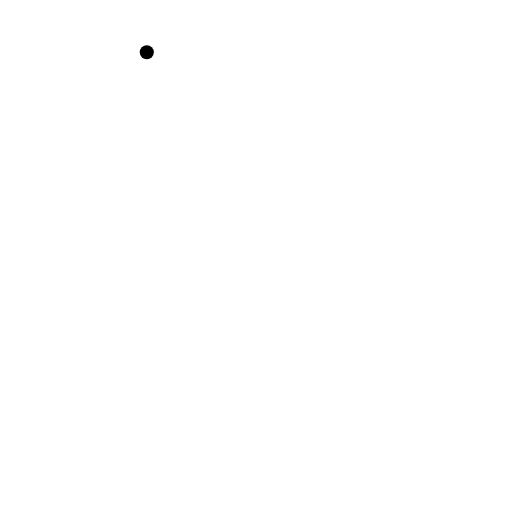
t = 0.00 s
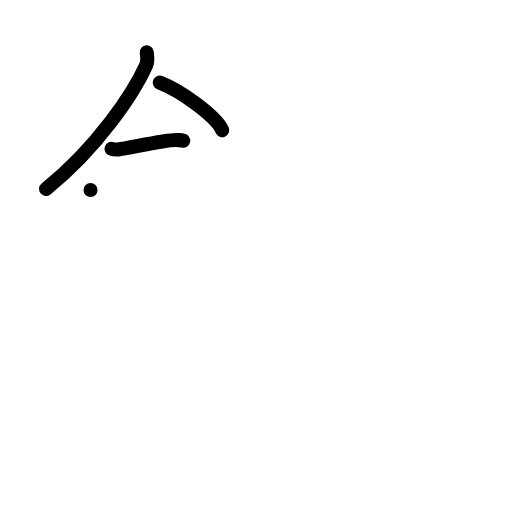
t = 3.00 s
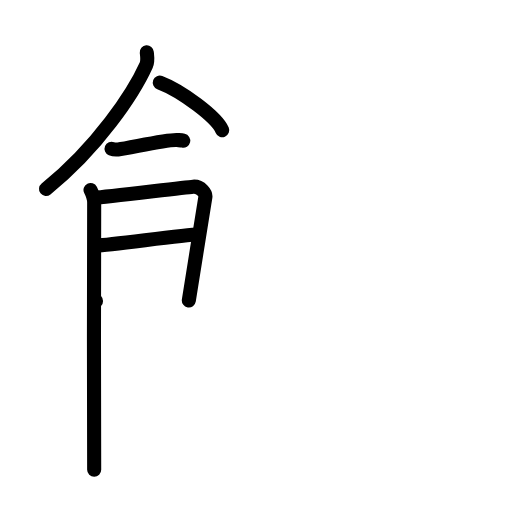
t = 6.00 s
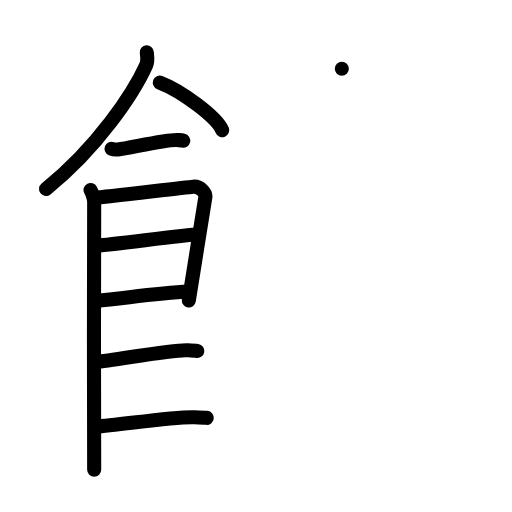
t = 9.00 s
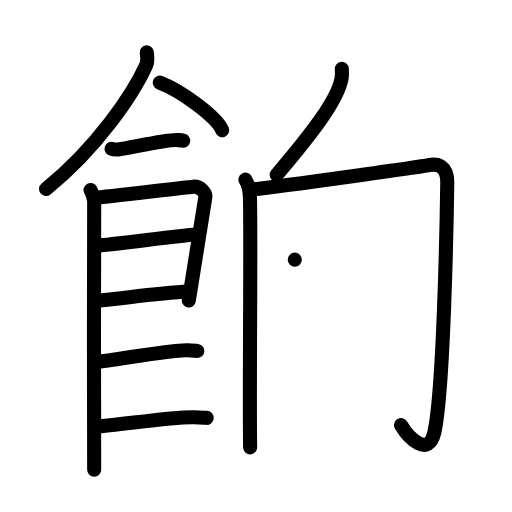
t = 12.00 s
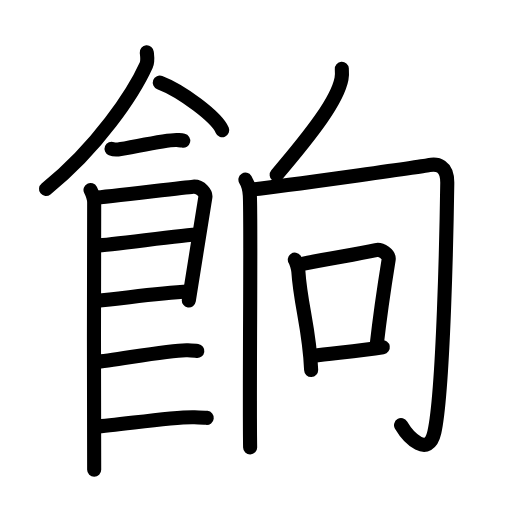
t = 15.00 s

The animated SVG that drew these frames (rendered in a browser with its animation timeline set to each time). Animation: 45 SMIL elements (animate=45); one cycle of 15.00 s.

<?xml version="1.0" encoding="UTF-8"?>
<!--
AniKanjiVG is licensed by CC-BY-SA Paul C. Sommerhoff (https://bitbucket.org/sommerhoff/anikanjivg).
AniKanjiVG uses KanjiVG which is licensed by CC-BY-SA Ulrich Apel (http://kanjivg.tagaini.net).
See also http://creativecommons.org/licenses/by-sa/3.0/
-->
<svg xmlns:kvg='http://kanjivg.tagaini.net' xmlns='http://www.w3.org/2000/svg' width='109' height='109' viewBox='0 0 109 109' style='fill:none;stroke:#000000;stroke-width:3;stroke-linecap:round;stroke-linejoin:round;' id="kvg:kanji_09909"><g id="kvg:09909" kvg:element="餉"><g id="kvg:09909-g1" kvg:element="飠" kvg:variant="true" kvg:original="食" kvg:position="left" kvg:radical="general"><path id="kvg:09909-s1" kvg:type="㇒" d="M31.25,11.14c0.06,0.67,0.29,1.8-0.12,2.71c-2.68,5.95-10.39,17.6-21.33,26.37"><animate attributeName="d" begin="0.0s" dur="0.5s" from="M31.25,11.14C31.25,11.14,31.25,11.14,31.25,11.14" to="M31.25,11.14c0.06,0.67,0.29,1.8-0.12,2.71" />
<animate attributeName="d" begin="0.5s" dur="0.5s" from="M31.25,11.14c0.06,0.67,0.29,1.8-0.12,2.71c0,0,0,0,0,0,0" to="M31.25,11.14c0.06,0.67,0.29,1.8-0.12,2.71c-2.68,5.95-10.39,17.6-21.33,26.37" />
</path>
<path id="kvg:09909-s2" kvg:type="㇔/㇏" d="M34.02,17.58c4.69,1.79,12.12,7.35,13.29,10.13"><animate attributeName="d" begin="1.0s" dur="1.0s" from="M34.02,17.58C34.02,17.58,34.02,17.58,34.02,17.58" to="M34.02,17.58c4.69,1.79,12.12,7.35,13.29,10.13" />
<animate attributeName="d" begin="0s" dur="1.0s" from="M-100,-100" to="M-100,-100" />
</path>
<path id="kvg:09909-s3" kvg:type="㇐" d="M23.75,31.66c0.36,0.15,1.02,0.19,1.39,0.15c2.3-0.25,10.37-2.17,12.6-2c0.6,0.05,0.96,0.07,1.27,0.14"><animate attributeName="d" begin="2.0s" dur="0.3333333333333333s" from="M23.75,31.66C23.75,31.66,23.75,31.66,23.75,31.66" to="M23.75,31.66c0.36,0.15,1.02,0.19,1.39,0.15" />
<animate attributeName="d" begin="2.3333333333333335s" dur="0.3333333333333333s" from="M23.75,31.66c0.36,0.15,1.02,0.19,1.39,0.15c0,0,0,0,0,0,0" to="M23.75,31.66c0.36,0.15,1.02,0.19,1.39,0.15c2.3-0.25,10.37-2.17,12.6-2" />
<animate attributeName="d" begin="2.6666666666666665s" dur="0.3333333333333333s" from="M23.75,31.66c0.36,0.15,1.02,0.19,1.39,0.15c2.3-0.25,10.37-2.17,12.6-2c0,0,0,0,0,0,0" to="M23.75,31.66c0.36,0.15,1.02,0.19,1.39,0.15c2.3-0.25,10.37-2.17,12.6-2c0.6,0.05,0.96,0.07,1.27,0.14" />
<animate attributeName="d" begin="0s" dur="2.0s" from="M-100,-100" to="M-100,-100" />
</path>
<path id="kvg:09909-s4" kvg:type="㇑" d="M19.27,40.44c0.39,0.78,0.78,1.68,0.78,2.72c0,1.04-0.13,55.79,0,56.84"><animate attributeName="d" begin="3.0s" dur="0.5s" from="M19.27,40.44C19.27,40.44,19.27,40.44,19.27,40.44" to="M19.27,40.44c0.39,0.78,0.78,1.68,0.78,2.72" />
<animate attributeName="d" begin="3.5s" dur="0.5s" from="M19.27,40.44c0.39,0.78,0.78,1.68,0.78,2.72c0,0,0,0,0,0,0" to="M19.27,40.44c0.39,0.78,0.78,1.68,0.78,2.72c0,1.04-0.13,55.79,0,56.84" />
<animate attributeName="d" begin="0s" dur="3.0s" from="M-100,-100" to="M-100,-100" />
</path>
<path id="kvg:09909-s5" kvg:type="㇕" d="M20.19,42.07c2.2-0.13,18.91-2.17,20.92-2.33c1.67-0.13,2.74,1.45,2.61,2.22c-0.26,1.57-2.97,18.54-3.52,22.01"><animate attributeName="d" begin="4.0s" dur="0.3333333333333333s" from="M20.19,42.07C20.19,42.07,20.19,42.07,20.19,42.07" to="M20.19,42.07c2.2-0.13,18.91-2.17,20.92-2.33" />
<animate attributeName="d" begin="4.333333333333333s" dur="0.3333333333333333s" from="M20.19,42.07c2.2-0.13,18.91-2.17,20.92-2.33c0,0,0,0,0,0,0" to="M20.19,42.07c2.2-0.13,18.91-2.17,20.92-2.33c1.67-0.13,2.74,1.45,2.61,2.22" />
<animate attributeName="d" begin="4.666666666666667s" dur="0.3333333333333333s" from="M20.19,42.07c2.2-0.13,18.91-2.17,20.92-2.33c1.67-0.13,2.74,1.45,2.61,2.22c0,0,0,0,0,0,0" to="M20.19,42.07c2.2-0.13,18.91-2.17,20.92-2.33c1.67-0.13,2.74,1.45,2.61,2.22c-0.26,1.57-2.97,18.54-3.52,22.01" />
<animate attributeName="d" begin="0s" dur="4.0s" from="M-100,-100" to="M-100,-100" />
</path>
<path id="kvg:09909-s6" kvg:type="㇐a" d="M20.58,52.23c2.97,0,18.36-2.31,21.72-2.31"><animate attributeName="d" begin="5.0s" dur="1.0s" from="M20.58,52.23C20.58,52.23,20.58,52.23,20.58,52.23" to="M20.58,52.23c2.97,0,18.36-2.31,21.72-2.31" />
<animate attributeName="d" begin="0s" dur="5.0s" from="M-100,-100" to="M-100,-100" />
</path>
<path id="kvg:09909-s7" kvg:type="㇐a" d="M20.44,64.06c6.06-0.56,12.31-1.56,19.85-2.04"><animate attributeName="d" begin="6.0s" dur="1.0s" from="M20.44,64.06C20.44,64.06,20.44,64.06,20.44,64.06" to="M20.44,64.06c6.06-0.56,12.31-1.56,19.85-2.04" />
<animate attributeName="d" begin="0s" dur="6.0s" from="M-100,-100" to="M-100,-100" />
</path>
<path id="kvg:09909-s8" kvg:type="㇐c" d="M20.39,77.06c3.73-0.25,15.96-2.67,19.57-2.49c0.97,0.04,1.56,0.07,2.05,0.14"><animate attributeName="d" begin="7.0s" dur="0.5s" from="M20.39,77.06C20.39,77.06,20.39,77.06,20.39,77.06" to="M20.39,77.06c3.73-0.25,15.96-2.67,19.57-2.49" />
<animate attributeName="d" begin="7.5s" dur="0.5s" from="M20.39,77.06c3.73-0.25,15.96-2.67,19.57-2.49c0,0,0,0,0,0,0" to="M20.39,77.06c3.73-0.25,15.96-2.67,19.57-2.49c0.97,0.04,1.56,0.07,2.05,0.14" />
<animate attributeName="d" begin="0s" dur="7.0s" from="M-100,-100" to="M-100,-100" />
</path>
<path id="kvg:09909-s9" kvg:type="㇐c" d="M20.39,90.81c4.73-0.25,16.44-2.17,21.02-1.99c1.23,0.04,1.98,0.07,2.6,0.14"><animate attributeName="d" begin="8.0s" dur="0.5s" from="M20.39,90.81C20.39,90.81,20.39,90.81,20.39,90.81" to="M20.39,90.81c4.73-0.25,16.44-2.17,21.02-1.99" />
<animate attributeName="d" begin="8.5s" dur="0.5s" from="M20.39,90.81c4.73-0.25,16.44-2.17,21.02-1.99c0,0,0,0,0,0,0" to="M20.39,90.81c4.73-0.25,16.44-2.17,21.02-1.99c1.23,0.04,1.98,0.07,2.6,0.14" />
<animate attributeName="d" begin="0s" dur="8.0s" from="M-100,-100" to="M-100,-100" />
</path>
</g>
<g id="kvg:09909-g2" kvg:element="向" kvg:position="right"><g id="kvg:09909-g3" kvg:element="丿"><path id="kvg:09909-s10" kvg:type="㇒" d="M72.77,14.64c0.04,0.53,0.08,1.37-0.07,2.14c-0.88,4.5-5.9,11.15-13.8,20.44"><animate attributeName="d" begin="9.0s" dur="0.5s" from="M72.77,14.64C72.77,14.64,72.77,14.64,72.77,14.64" to="M72.77,14.64c0.04,0.53,0.08,1.37-0.07,2.14" />
<animate attributeName="d" begin="9.5s" dur="0.5s" from="M72.77,14.64c0.04,0.53,0.08,1.37-0.07,2.14c0,0,0,0,0,0,0" to="M72.77,14.64c0.04,0.53,0.08,1.37-0.07,2.14c-0.88,4.5-5.9,11.15-13.8,20.44" />
<animate attributeName="d" begin="0s" dur="9.0s" from="M-100,-100" to="M-100,-100" />
</path>
</g>
<g id="kvg:09909-g4" kvg:element="冂"><path id="kvg:09909-s11" kvg:type="㇑" d="M52.25,38.25c0.47,0.75,0.87,2.03,0.94,3.39c0.29,5.61-0.14,41.86,0.06,53.61"><animate attributeName="d" begin="10.0s" dur="0.5s" from="M52.25,38.25C52.25,38.25,52.25,38.25,52.25,38.25" to="M52.25,38.25c0.47,0.75,0.87,2.03,0.94,3.39" />
<animate attributeName="d" begin="10.5s" dur="0.5s" from="M52.25,38.25c0.47,0.75,0.87,2.03,0.94,3.39c0,0,0,0,0,0,0" to="M52.25,38.25c0.47,0.75,0.87,2.03,0.94,3.39c0.29,5.61-0.14,41.86,0.06,53.61" />
<animate attributeName="d" begin="0s" dur="10.0s" from="M-100,-100" to="M-100,-100" />
</path>
<path id="kvg:09909-s12" kvg:type="㇆a" d="M53.54,40.35c5.99-0.6,36.59-4.92,37.71-5.18c1.8-0.42,4.02,0.05,3.97,3.83c-0.14,9.76-0.8,44.28-2.75,53.03c-1.22,5.48-5.47,1.23-7.09-1.52"><animate attributeName="d" begin="11.0s" dur="0.25s" from="M53.54,40.35C53.54,40.35,53.54,40.35,53.54,40.35" to="M53.54,40.35c5.99-0.6,36.59-4.92,37.71-5.18" />
<animate attributeName="d" begin="11.25s" dur="0.25s" from="M53.54,40.35c5.99-0.6,36.59-4.92,37.71-5.18c0,0,0,0,0,0,0" to="M53.54,40.35c5.99-0.6,36.59-4.92,37.71-5.18c1.8-0.42,4.02,0.05,3.97,3.83" />
<animate attributeName="d" begin="11.5s" dur="0.25s" from="M53.54,40.35c5.99-0.6,36.59-4.92,37.71-5.18c1.8-0.42,4.02,0.05,3.97,3.83c0,0,0,0,0,0,0" to="M53.54,40.35c5.99-0.6,36.59-4.92,37.71-5.18c1.8-0.42,4.02,0.05,3.97,3.83c-0.14,9.76-0.8,44.28-2.75,53.03" />
<animate attributeName="d" begin="11.75s" dur="0.25s" from="M53.54,40.35c5.99-0.6,36.59-4.92,37.71-5.18c1.8-0.42,4.02,0.05,3.97,3.83c-0.14,9.76-0.8,44.28-2.75,53.03c0,0,0,0,0,0,0" to="M53.54,40.35c5.99-0.6,36.59-4.92,37.71-5.18c1.8-0.42,4.02,0.05,3.97,3.83c-0.14,9.76-0.8,44.28-2.75,53.03c-1.22,5.48-5.47,1.23-7.09-1.52" />
<animate attributeName="d" begin="0s" dur="11.0s" from="M-100,-100" to="M-100,-100" />
</path>
</g>
<g id="kvg:09909-g5" kvg:element="口"><path id="kvg:09909-s13" kvg:type="㇑" d="M62.76,55.28c0.31,0.44,0.72,1.93,0.76,2.52c0.45,7.11,2.37,12.17,2.72,20.96"><animate attributeName="d" begin="12.0s" dur="0.5s" from="M62.76,55.28C62.76,55.28,62.76,55.28,62.76,55.28" to="M62.76,55.28c0.31,0.44,0.72,1.93,0.76,2.52" />
<animate attributeName="d" begin="12.5s" dur="0.5s" from="M62.76,55.28c0.31,0.44,0.72,1.93,0.76,2.52c0,0,0,0,0,0,0" to="M62.76,55.28c0.31,0.44,0.72,1.93,0.76,2.52c0.45,7.11,2.37,12.17,2.72,20.96" />
<animate attributeName="d" begin="0s" dur="12.0s" from="M-100,-100" to="M-100,-100" />
</path>
<path id="kvg:09909-s14" kvg:type="㇕b" d="M63.88,56.28C70,55,75.41,54.25,80.03,53.24c1.17-0.26,2.88,0.97,2.71,2.01c-0.7,4.32-1.88,12.25-2.54,18.13"><animate attributeName="d" begin="13.0s" dur="0.3333333333333333s" from="M63.88,56.28C63.88,56.28,63.88,56.28,63.88,56.28" to="M63.88,56.28C70,55,75.41,54.25,80.03,53.24" />
<animate attributeName="d" begin="13.333333333333334s" dur="0.3333333333333333s" from="M63.88,56.28C70,55,75.41,54.25,80.03,53.24c0,0,0,0,0,0,0" to="M63.88,56.28C70,55,75.41,54.25,80.03,53.24c1.17-0.26,2.88,0.97,2.71,2.01" />
<animate attributeName="d" begin="13.666666666666666s" dur="0.3333333333333333s" from="M63.88,56.28C70,55,75.41,54.25,80.03,53.24c1.17-0.26,2.88,0.97,2.71,2.01c0,0,0,0,0,0,0" to="M63.88,56.28C70,55,75.41,54.25,80.03,53.24c1.17-0.26,2.88,0.97,2.71,2.01c-0.7,4.32-1.88,12.25-2.54,18.13" />
<animate attributeName="d" begin="0s" dur="13.0s" from="M-100,-100" to="M-100,-100" />
</path>
<path id="kvg:09909-s15" kvg:type="㇐b" d="M66.72,75.76c3.77-0.55,9.59-1,14.77-1.84"><animate attributeName="d" begin="14.0s" dur="1.0s" from="M66.72,75.76C66.72,75.76,66.72,75.76,66.72,75.76" to="M66.72,75.76c3.77-0.55,9.59-1,14.77-1.84" />
<animate attributeName="d" begin="0s" dur="14.0s" from="M-100,-100" to="M-100,-100" />
</path>
</g>
</g>
</g>
</svg>
